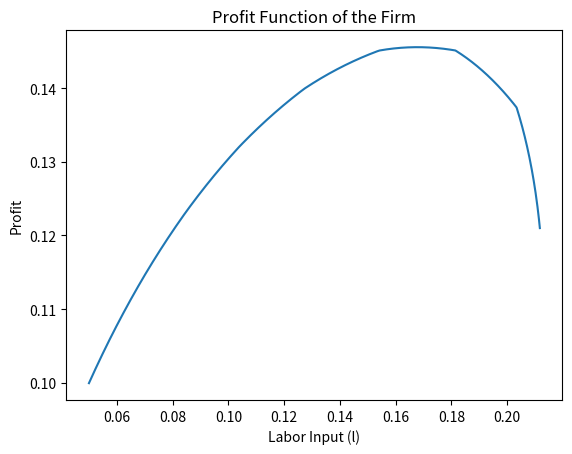
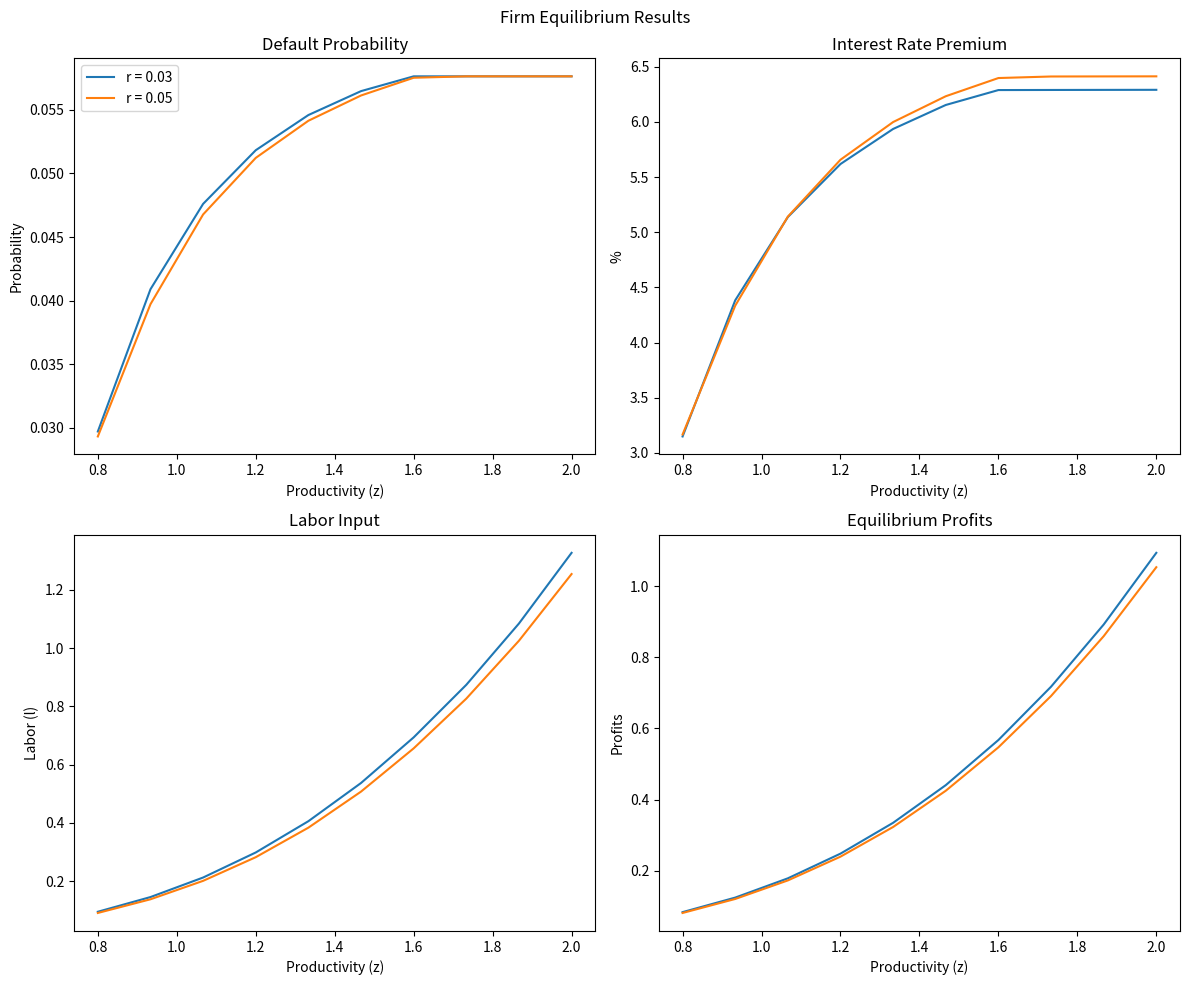

Here is the Python script that generated these plots, in order:
import numpy as np
import matplotlib.pyplot as plt
from scipy.special import roots_hermite
from scipy.optimize import minimize_scalar
from scipy import optimize

# Permanent productivity
z_min = 0.8
z_max = 2
nZ = 10
z_grid = np.linspace(z_min, z_max, nZ)

# Shock
mu = 0.0       # Mean of ln(epsilon)
sigma = 0.3    # Standard deviation of ln(epsilon)

nE = 100
nodes, weights = roots_hermite(nE)
e_grid = np.exp(np.sqrt(2) * sigma * nodes + mu)
e_prob = weights / np.sqrt(np.pi)
e_cdf = np.cumsum(e_prob)

# Precompute cumulative sums for interpolation
profits_cumsum_base = np.cumsum(e_prob * e_grid)
profits_cumsum_base = profits_cumsum_base  # Ensure it's an array

# Parameters
mu = 0.95
w = 1
alpha = 2/3
n = 0.01
r = 1.05
z = 1 

def default_probability_obj(epsilon_bar, l, z, alpha, w, n, r): 
    d = w * l - n 
    r_tilde = (z * epsilon_bar * l**alpha) / d 
    default_probability = np.interp(epsilon_bar, e_grid, e_cdf)
    expected_profits = l**alpha * np.interp(epsilon_bar, e_grid, profits_cumsum_base)
    bank_error = (1 - default_probability) * r_tilde * d + (1-mu) * default_probability * expected_profits - r * d
    return bank_error

def profits(l, z, alpha, w, n, r):
    d = w * l - n 
    res = optimize.root(default_probability_obj, 0.5, args=(l, z, alpha, w, n, r), method='hybr')
    if res.success == False: 
        return np.inf 
    epsilon_bar = res.x[0]
    r_tilde = (z * epsilon_bar * l**alpha) / d 
    profits_temp = z * e_grid * l**alpha - r_tilde * d
    profits = np.sum(e_prob * np.maximum(profits_temp, 0))
    return -profits

def find_max_l(z, alpha, w, n, r):
    l_grid = np.linspace(0.05, 10, 1000)
    profits_grid = profits_vec(l_grid, z, alpha, w, n, r)
    
    # Find the index of the first value that is equal to inf
    inf_index = np.where(np.isinf(profits_grid))[0]
    if len(inf_index) > 0:
        l_max = l_grid[inf_index[0]]  # Use the last valid value before inf
    
    l_grid = np.linspace(0.05, l_max, 1000)
    return l_grid

profits_vec = np.vectorize(profits, excluded=['z', 'alpha', 'w', 'n', 'r'])

l_grid = find_max_l(z, alpha, w, n, r)
profits_grid = profits_vec(l_grid, z, alpha, w, n, r)
plt.plot(l_grid, -profits_grid)
plt.xlabel('Labor Input (l)')
plt.ylabel('Profit')
plt.title('Profit Function of the Firm')
plt.show()

def get_eq_default_prob(z, alpha, w, n, r):
    
    l_grid = find_max_l(z, alpha, w, n, r)
    profits_grid = profits_vec(l_grid, z, alpha, w, n, r)
    l_opt = np.argmin(profits_grid)
    l = l_grid[l_opt]
    
    res = minimize_scalar(profits, method='golden', bracket = (l*0.9,l*1.1), args=(z, alpha, w, n, r)) 
    if res.success == False: 
        print("Didn't find an optimum for z  =", z)
    l = res.x
    
    res = optimize.root(default_probability_obj, 0.5, args=(l, z, alpha, w, n, r), method='hybr') 
    if res.success == False: 
        print("Didn't find an equilibrium epsilon_bar for z  =", z)
    epsilon_bar = res.x[0]
    
    d = w * l - n 
    r_tilde = (z * epsilon_bar * l**alpha) / d 
    default_probability = np.interp(epsilon_bar, e_grid, e_cdf)
    
    return r_tilde, default_probability, l, -profits(l, z, alpha, w, n, r)

# Low interest rate
r = 1.03
r_tilde_low = np.zeros((nZ))
default_probability_low = np.zeros((nZ))
l_opt_low = np.zeros((nZ))
profits_eq_low = np.zeros((nZ))
for iz, z in enumerate(z_grid):
    r_tilde_low[iz], default_probability_low[iz], l_opt_low[iz], profits_eq_low[iz] = get_eq_default_prob(z, alpha, w, n, r)

# High interest rate
r = 1.05
r_tilde_high = np.zeros((nZ))
default_probability_high = np.zeros((nZ))
l_opt_high = np.zeros((nZ))
profits_eq_high = np.zeros((nZ))
for iz, z in enumerate(z_grid):
    r_tilde_high[iz], default_probability_high[iz], l_opt_high[iz], profits_eq_high[iz] = get_eq_default_prob(z, alpha, w, n, r)


fig, axs = plt.subplots(2, 2, figsize=(12, 10))
fig.suptitle('Firm Equilibrium Results')

axs[0, 0].plot(z_grid, default_probability_low, label = 'r = 0.03')
axs[0, 0].plot(z_grid, default_probability_high, label = 'r = 0.05')
axs[0, 0].set_title('Default Probability')
axs[0, 0].set_xlabel('Productivity (z)')
axs[0, 0].set_ylabel('Probability')
axs[0, 0].legend()

axs[0, 1].plot(z_grid, (r_tilde_low - 1.03)*100)
axs[0, 1].plot(z_grid, (r_tilde_high - 1.05)*100)
axs[0, 1].set_title('Interest Rate Premium')
axs[0, 1].set_xlabel('Productivity (z)')
axs[0, 1].set_ylabel('%')

axs[1, 0].plot(z_grid, l_opt_low)
axs[1, 0].plot(z_grid, l_opt_high)
axs[1, 0].set_title('Labor Input')
axs[1, 0].set_xlabel('Productivity (z)')
axs[1, 0].set_ylabel('Labor (l)')

axs[1, 1].plot(z_grid, profits_eq_low)
axs[1, 1].plot(z_grid, profits_eq_high)
axs[1, 1].set_title('Equilibrium Profits')
axs[1, 1].set_xlabel('Productivity (z)')
axs[1, 1].set_ylabel('Profits')

plt.tight_layout()
plt.show()
